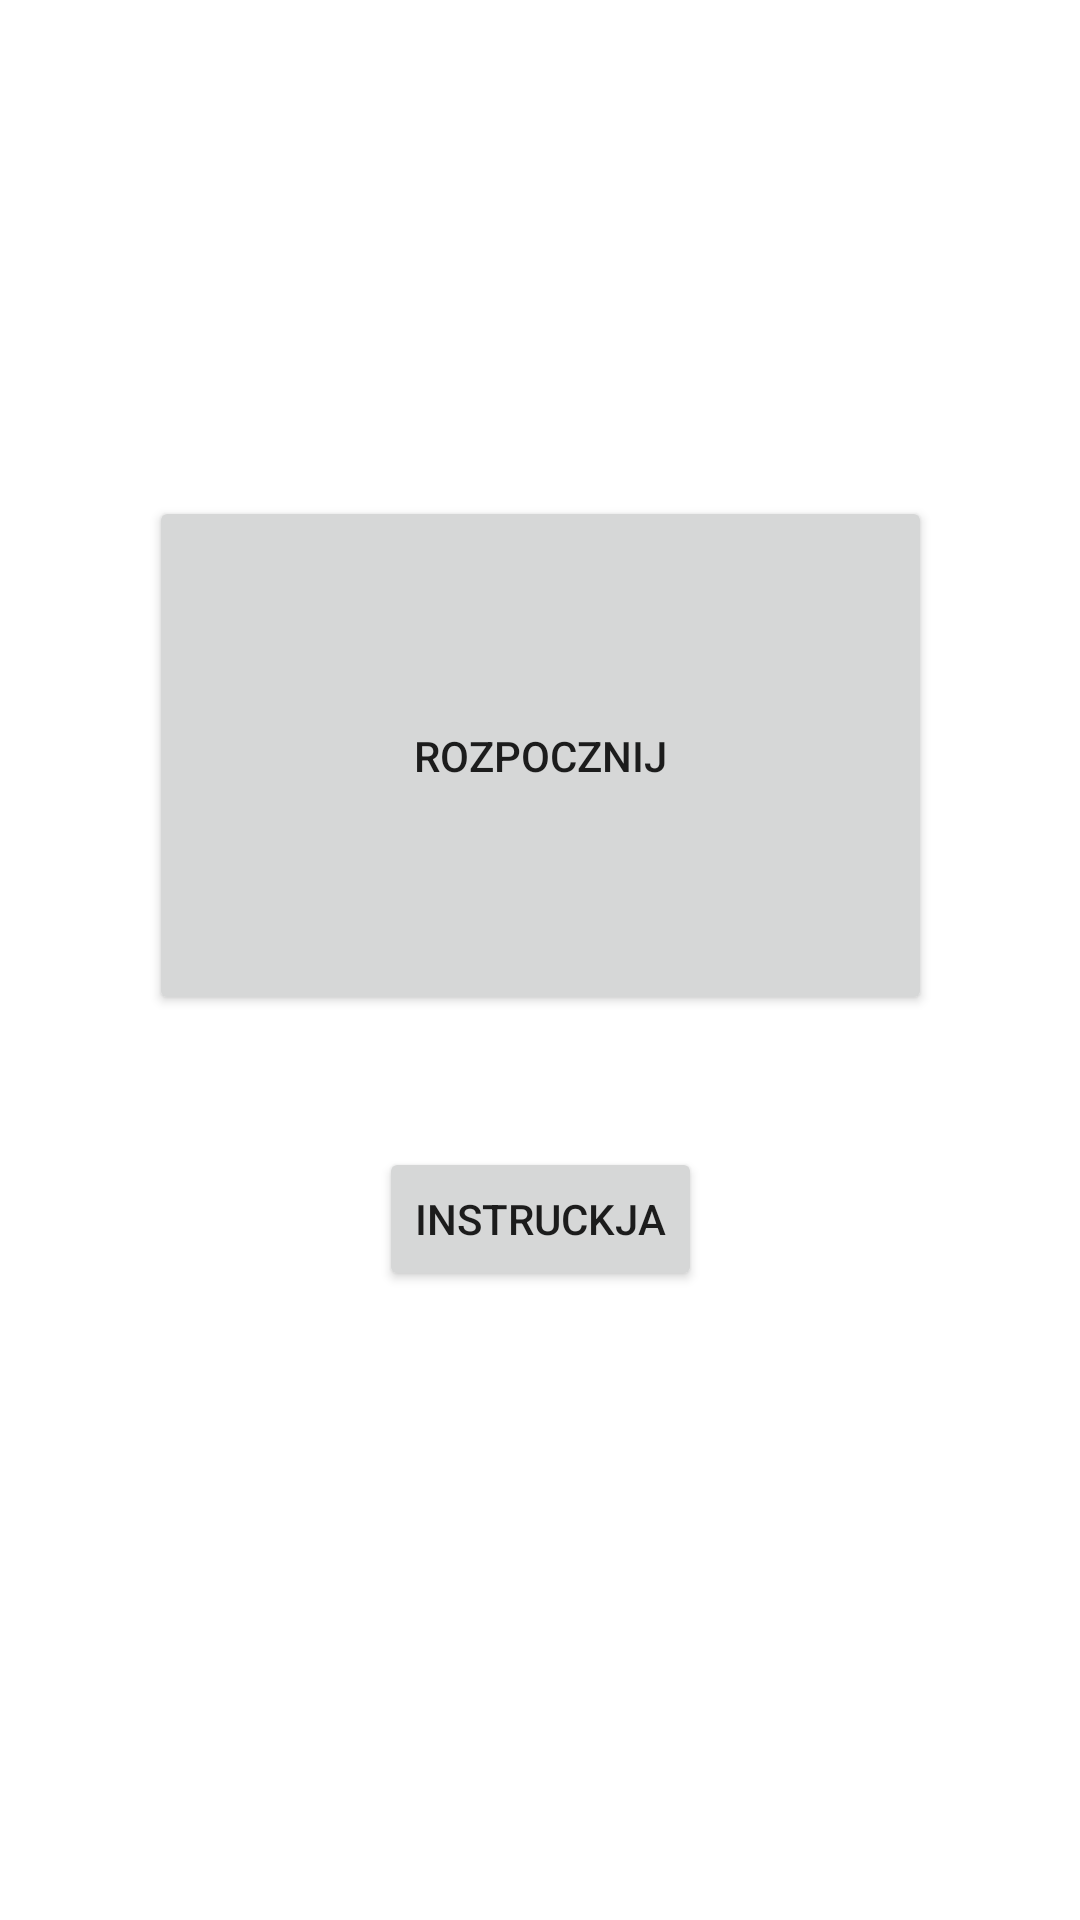

Android layout source for this screen:
<!-- AndroidManifest.xml: application theme Theme.FirstHelper -->
<!-- res/layout/activity_main.xml -->
<?xml version="1.0" encoding="utf-8"?>
<androidx.constraintlayout.widget.ConstraintLayout xmlns:android="http://schemas.android.com/apk/res/android"
    xmlns:app="http://schemas.android.com/apk/res-auto"
    xmlns:tools="http://schemas.android.com/tools"
    android:layout_width="match_parent"
    android:layout_height="match_parent"
    tools:context=".activities.MainActivity">

    <Button
        android:id="@+id/StartBtn"
        android:layout_width="261dp"
        android:layout_height="173dp"
        android:onClick="onStartBtnClick"
        android:text="@string/start_btn"
        app:layout_constraintBottom_toBottomOf="parent"
        app:layout_constraintEnd_toEndOf="parent"
        app:layout_constraintStart_toStartOf="parent"
        app:layout_constraintTop_toTopOf="parent"
        app:layout_constraintVertical_bias="0.354" />

    <Button
        android:id="@+id/InstructionBtn"
        android:layout_width="wrap_content"
        android:layout_height="wrap_content"
        android:layout_marginTop="44dp"
        android:onClick="onInstructionBtnClick"
        android:text="@string/instruction_btn"
        app:layout_constraintEnd_toEndOf="parent"
        app:layout_constraintStart_toStartOf="parent"
        app:layout_constraintTop_toBottomOf="@+id/StartBtn" />

</androidx.constraintlayout.widget.ConstraintLayout>
<!-- resources referenced by this layout -->
<resources>
  <string name="instruction_btn">Instruckja</string>
  <string name="start_btn">Rozpocznij</string>
  <style name="Theme.FirstHelper" parent="Theme.MaterialComponents.DayNight.DarkActionBar">
          
          <item name="colorPrimary">@color/purple_500</item>
          <item name="colorPrimaryVariant">@color/purple_700</item>
          <item name="colorOnPrimary">@color/white</item>
          
          <item name="colorSecondary">@color/teal_200</item>
          <item name="colorSecondaryVariant">@color/teal_700</item>
          <item name="colorOnSecondary">@color/black</item>
          
          <item name="android:statusBarColor" tools:targetApi="l">?attr/colorPrimaryVariant</item>
          
      </style>
  <!-- not gathered from this repository: default colours our renderer supplied (Android Studio template values) -->
  <color name="purple_500">#FF6200EE</color>
  <color name="purple_700">#FF3700B3</color>
  <color name="teal_200">#FF03DAC5</color>
  <color name="teal_700">#FF018786</color>
  <color name="black">#FF000000</color>
  <color name="white">#FFFFFFFF</color>
</resources>
